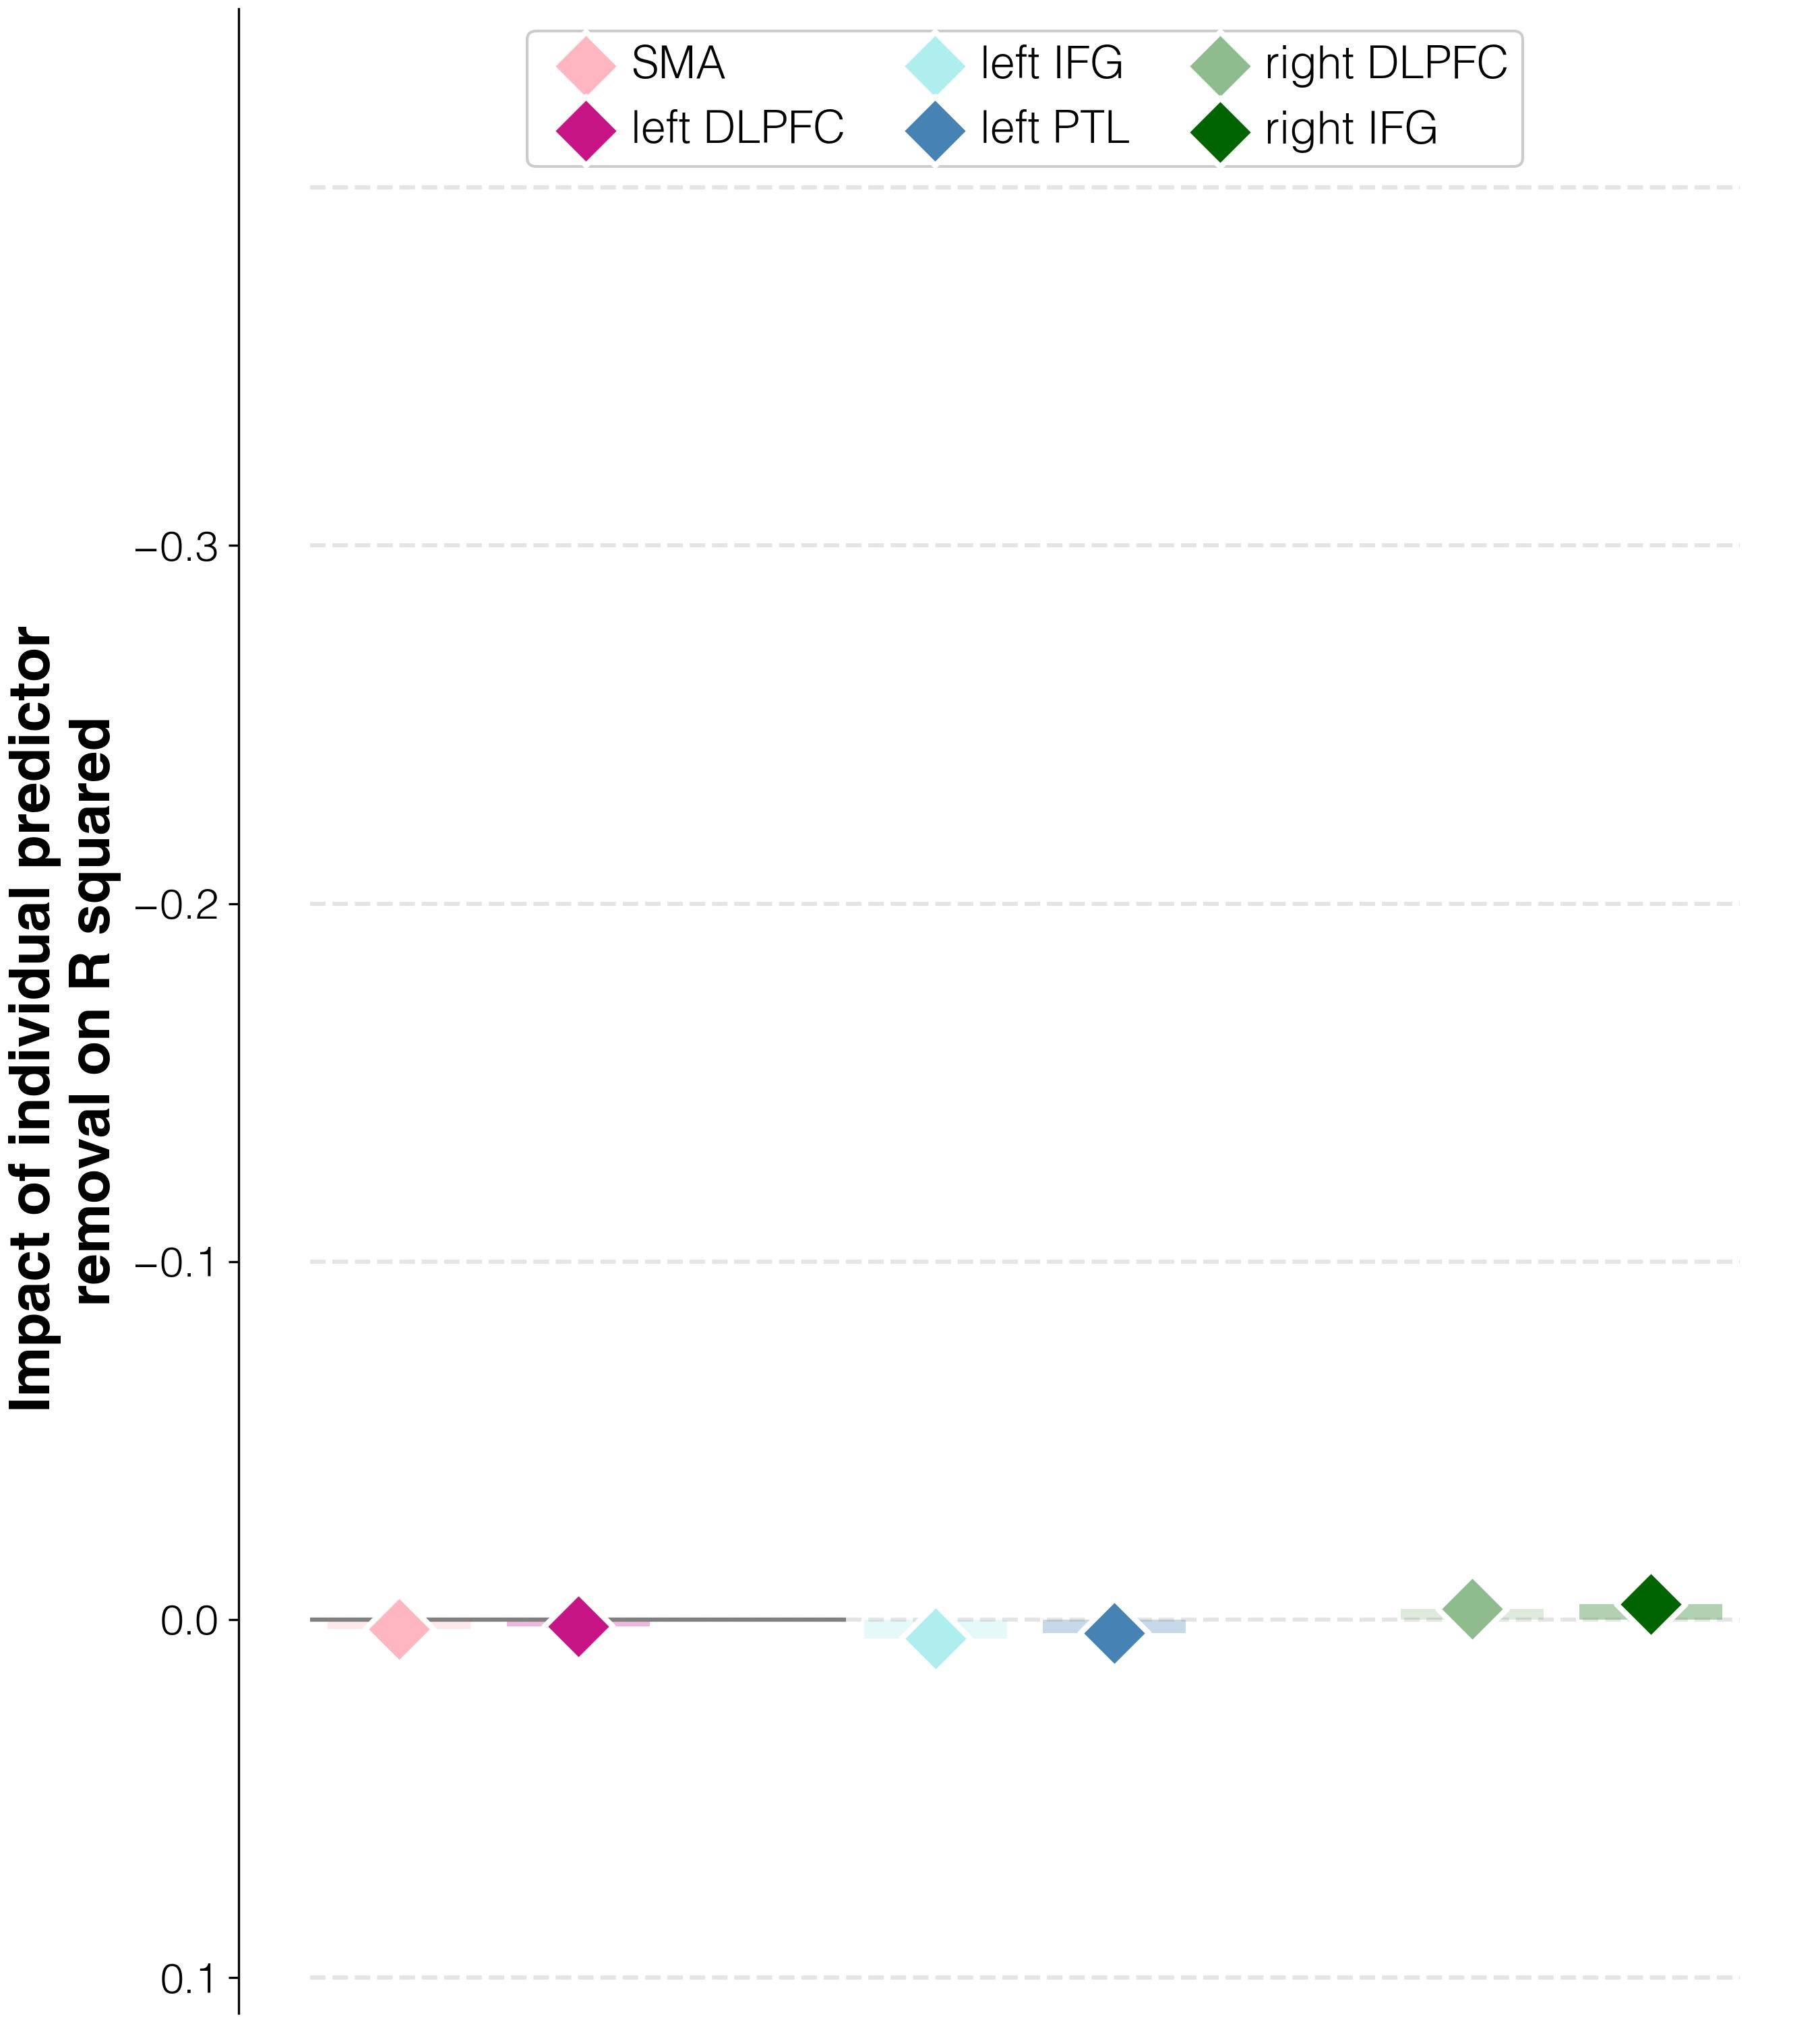

Values plotted in this chart, from the file beside it:
target	predictor	impact_on_spearman_rho	regression_weights	FDR_p	raw_p
improvements T3-T2	activations T3 w/o L_SMA_T3	0.00255	0.0	1.0	1.0
improvements T3-T2	activations T3 w/o L_DLPFC_T3	0.00184	0.0	1.0	1.0
improvements T3-T2	activations T3 w/o L_IFGorb_T3	0.00519	0.0	1.0	1.0
improvements T3-T2	activations T3 w/o L_PTL_T3	0.00366	0.0	1.0	1.0
improvements T3-T2	activations T3 w/o R_DLPFC_T3	-0.00298	0.0	1.0	1.0
improvements T3-T2	activations T3 w/o R_IFGorb_T3	-0.00442	0.0	1.0	1.0
